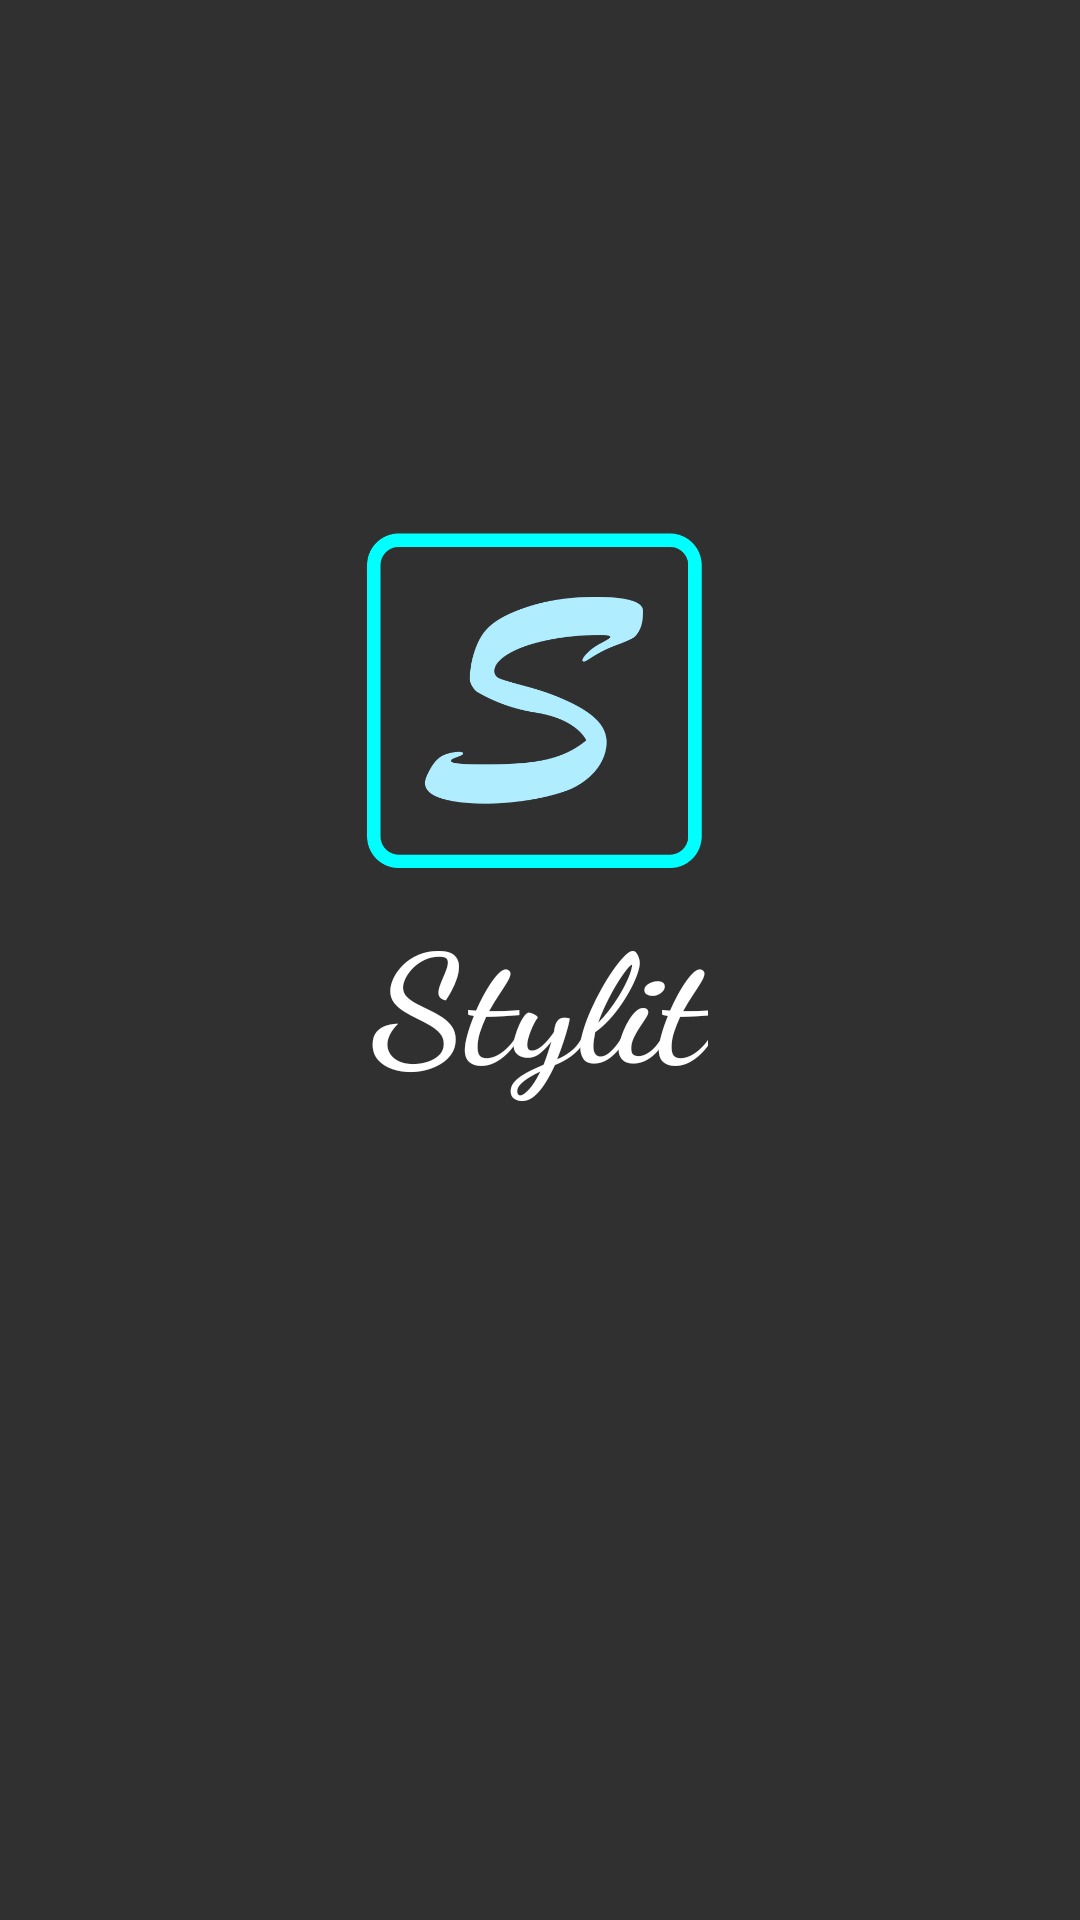

Produce the Android XML layout that renders to this screen, including the resource entries it uses.
<!-- AndroidManifest.xml: application theme AppTheme -->
<!-- res/layout/activity_splash.xml -->
<?xml version="1.0" encoding="utf-8"?>
<android.support.constraint.ConstraintLayout xmlns:android="http://schemas.android.com/apk/res/android"
    xmlns:app="http://schemas.android.com/apk/res-auto"
    xmlns:tools="http://schemas.android.com/tools"
    android:layout_width="match_parent"
    android:layout_height="match_parent"
    tools:context="com.mobileapps.bao.stylit.SplashActivity">

    <FrameLayout
        android:layout_width="match_parent"
        android:layout_height="match_parent">

        <RelativeLayout
            android:layout_width="match_parent"
            android:layout_height="match_parent">

            <ImageView
                android:id="@+id/imageView3"
                android:layout_width="182dp"
                android:layout_height="179dp"
                android:layout_alignParentTop="true"
                android:layout_centerHorizontal="true"
                android:layout_marginTop="144dp"
                android:src="@drawable/stylit_ic_alpha"
                tools:layout_editor_absoluteX="101dp"
                tools:layout_editor_absoluteY="96dp" />

            <TextView
                android:id="@+id/textView"
                android:layout_width="wrap_content"
                android:layout_height="wrap_content"
                android:layout_alignTop="@+id/imageView3"
                android:layout_centerHorizontal="true"
                android:layout_marginTop="154dp"
                android:fontFamily="cursive"
                android:gravity="center_vertical|center"
                android:text="Stylit"
                android:textColor="@color/white"
                android:textScaleX="1.1"
                android:textSize="50sp"
                android:textStyle="bold"
                tools:layout_editor_absoluteX="156dp"
                tools:layout_editor_absoluteY="263dp" />
        </RelativeLayout>

    </FrameLayout>

</android.support.constraint.ConstraintLayout>
<!-- resources referenced by this layout -->
<resources>
  <color name="white">#ffffff</color>
  <!-- drawable stylit_ic_alpha: png bitmap (drawable, 36757 bytes) -->
  <style name="AppTheme" parent="@style/Theme.AppCompat">
          
          <item name="colorPrimary">@color/colorPrimary</item>
          
          <item name="colorPrimaryDark">@color/colorPrimaryDark</item>
          
          <item name="colorAccent">@color/colorAccent</item>
  
      </style>
  <color name="colorPrimary">#377d93</color>
  <color name="colorPrimaryDark">#204854</color>
  <color name="colorAccent">#ffffff</color>
</resources>
